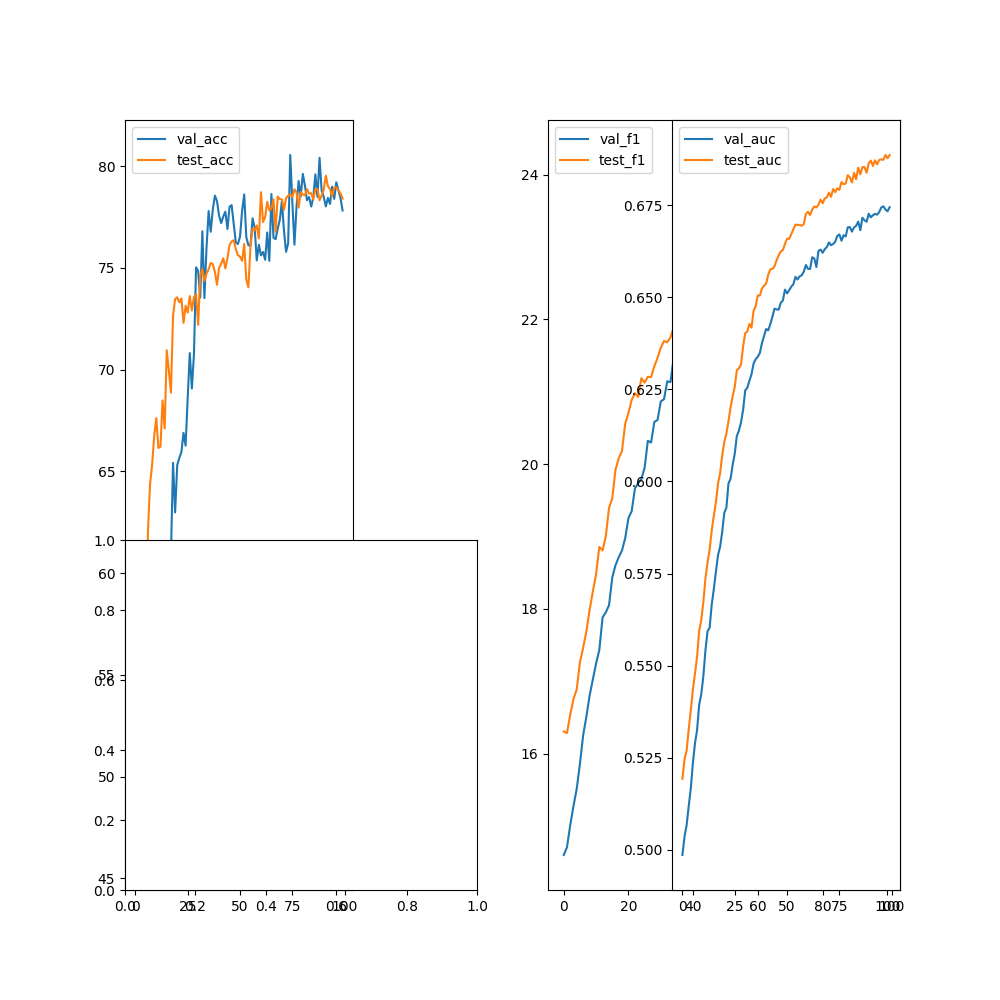

The file beside this chart, header and first rows:
epoch, val_acc, val_f1, val_precision, val_recall, val_auc, test_acc, test_f1, test_precision, test_recall, test_auc
0, 46.14, 14.6, 0, 0, 0.4985, 53.34, 16.3, 0, 0, 0.5193
1, 49.24, 14.7, 0, 0, 0.5035, 49.25, 16.28, 0, 0, 0.5245
2, 46.29, 15.01, 0, 0, 0.5066, 53.57, 16.53, 0, 0, 0.5269
3, 51.11, 15.27, 0, 0, 0.5118, 54.83, 16.75, 0, 0, 0.5327
4, 52.28, 15.51, 0, 0, 0.5166, 56.17, 16.88, 0, 0, 0.5378
5, 53.33, 15.85, 0, 0, 0.5235, 56.91, 17.26, 0, 0, 0.5434
6, 53.66, 16.25, 0, 0, 0.5289, 62.02, 17.46, 0, 0, 0.5478
7, 55.1, 16.51, 0, 0, 0.5324, 64.35, 17.69, 0, 0, 0.5524
8, 55.53, 16.8, 0, 0, 0.5393, 65.32, 17.98, 0, 0, 0.5594
9, 55.48, 17.02, 0, 0, 0.5422, 66.75, 18.24, 0, 0, 0.5624
10, 55.93, 17.24, 0, 0, 0.5471, 67.62, 18.48, 0, 0, 0.5672
11, 57.45, 17.43, 0, 0, 0.5541, 66.15, 18.86, 0, 0, 0.5737
12, 59.75, 17.88, 0, 0, 0.5593, 66.21, 18.81, 0, 0, 0.5779
13, 57.64, 17.95, 0, 0, 0.5603, 68.49, 19, 0, 0, 0.5816
14, 60.16, 18.05, 0, 0, 0.5666, 67.11, 19.4, 0, 0, 0.5867
15, 61.43, 18.43, 0, 0, 0.5708, 70.96, 19.53, 0, 0, 0.5907
16, 59.62, 18.6, 0, 0, 0.5755, 69.96, 19.92, 0, 0, 0.5944
17, 60.91, 18.71, 0, 0, 0.58, 68.88, 20.08, 0, 0, 0.5994
18, 65.42, 18.81, 0, 0, 0.5823, 72.67, 20.18, 0, 0, 0.6022
19, 62.98, 18.98, 0, 0, 0.5863, 73.47, 20.56, 0, 0, 0.6071
20, 65.31, 19.25, 0, 0, 0.5915, 73.56, 20.71, 0, 0, 0.6108
21, 65.66, 19.35, 0, 0, 0.5929, 73.31, 20.89, 0, 0, 0.613
22, 65.95, 19.66, 0, 0, 0.5994, 73.5, 20.98, 0, 0, 0.6163
23, 66.9, 19.74, 0, 0, 0.6007, 72.3, 20.93, 0, 0, 0.6201
24, 66.27, 19.79, 0, 0, 0.6045, 73.14, 21.19, 0, 0, 0.6231
25, 68.6, 19.95, 0, 0, 0.6076, 72.81, 21.12, 0, 0, 0.6257
26, 70.82, 20.32, 0, 0, 0.6124, 73.62, 21.21, 0, 0, 0.6303
27, 69.07, 20.3, 0, 0, 0.6138, 72.91, 21.2, 0, 0, 0.6307
28, 70.78, 20.58, 0, 0, 0.6161, 73.58, 21.35, 0, 0, 0.6318
29, 75.03, 20.61, 0, 0, 0.6195, 73.69, 21.47, 0, 0, 0.6367
30, 74.85, 20.87, 0, 0, 0.6247, 72.2, 21.61, 0, 0, 0.6403
31, 73.55, 20.9, 0, 0, 0.6255, 74.65, 21.7, 0, 0, 0.6407
32, 76.8, 21.14, 0, 0, 0.6274, 74.94, 21.68, 0, 0, 0.6428
33, 73.52, 21.13, 0, 0, 0.6291, 74.36, 21.75, 0, 0, 0.6418
34, 75.99, 21.47, 0, 0, 0.632, 74.73, 21.89, 0, 0, 0.6464
35, 77.8, 21.31, 0, 0, 0.6332, 74.93, 22.14, 0, 0, 0.6476
36, 76.78, 21.47, 0, 0, 0.6338, 75.25, 22, 0, 0, 0.6505
37, 77.88, 21.65, 0, 0, 0.6349, 75.19, 22.12, 0, 0, 0.6505
38, 78.56, 21.61, 0, 0, 0.6376, 74.8, 22.23, 0, 0, 0.6524
39, 78.29, 21.64, 0, 0, 0.6395, 74.17, 22.18, 0, 0, 0.6532
40, 77.57, 21.72, 0, 0, 0.6414, 75, 22.25, 0, 0, 0.6538
41, 77.21, 21.73, 0, 0, 0.6411, 75.21, 22.3, 0, 0, 0.6562
42, 77.53, 21.91, 0, 0, 0.6427, 75.48, 22.27, 0, 0, 0.6577
43, 77.77, 21.9, 0, 0, 0.6447, 74.98, 22.32, 0, 0, 0.6577
44, 76.91, 22.14, 0, 0, 0.6469, 75.48, 22.44, 0, 0, 0.6585
45, 78.01, 22.18, 0, 0, 0.6467, 76.14, 22.48, 0, 0, 0.6601
46, 78.09, 22.11, 0, 0, 0.6467, 76.3, 22.43, 0, 0, 0.6614
47, 77.16, 22.09, 0, 0, 0.6485, 76.36, 22.46, 0, 0, 0.6625
48, 76.25, 22.21, 0, 0, 0.6492, 75.93, 22.25, 0, 0, 0.6628
49, 76.18, 22.34, 0, 0, 0.6521, 75.63, 22.47, 0, 0, 0.6645
50, 76.54, 22.21, 0, 0, 0.6511, 75.56, 22.44, 0, 0, 0.6659
51, 77.81, 22.29, 0, 0, 0.6519, 75.35, 22.35, 0, 0, 0.6659
52, 78.61, 22.4, 0, 0, 0.6529, 76.18, 22.59, 0, 0, 0.6672
53, 76.51, 22.46, 0, 0, 0.6536, 74.43, 22.47, 0, 0, 0.6685
54, 76.12, 22.45, 0, 0, 0.6556, 74.05, 22.58, 0, 0, 0.6697
55, 76.1, 22.48, 0, 0, 0.6549, 76.06, 22.59, 0, 0, 0.6697
56, 77.44, 22.53, 0, 0, 0.6557, 76.93, 22.52, 0, 0, 0.6697
57, 76.98, 22.49, 0, 0, 0.656, 76.85, 22.66, 0, 0, 0.6695
58, 75.37, 22.69, 0, 0, 0.657, 77.09, 22.7, 0, 0, 0.6699
59, 76.14, 22.79, 0, 0, 0.6588, 76.45, 22.84, 0, 0, 0.6727
... 40 more rows
